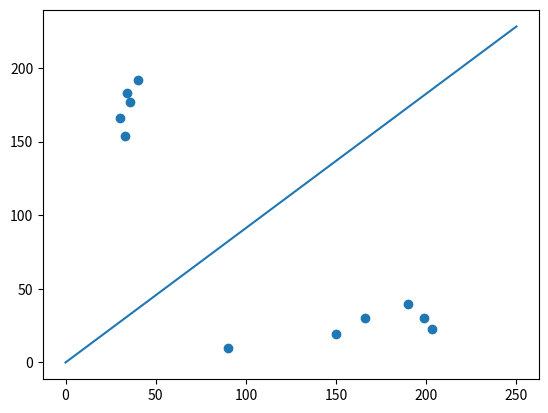

This chart was generated by the following Python code:
import numpy as np
import matplotlib.pyplot as plt

# Data Initialization
width = np.array([ 30, 34, 203, 40, 199, 36, 150, 33, 190, 166, 90 ])
height = np.array([ 166, 183, 23, 192, 30, 177, 19, 154, 40, 30, 10 ])
t_set = np.array([
    width,
    height
])
y = np.array([ 1, 1, 0, 1, 0, 1, 0, 1, 0, 0, 0])
n = t_set.shape[0]

# 가중치 설정
# 가중치를 너무 높게 설정하면 경사하강이 잘 안되었다.
theta = np.random.rand(n) * 0.05
print(theta)

# Sigmoid 함수이자 가설함수 H(x)
def sigmoid(X):
    return 1.0 / (1.0 + np.exp(- X))

lr = 0.001
learning_time = 200000

for i in range(learning_time):
    dj = np.dot(sigmoid(np.dot(t_set.T, theta)) - y, t_set.T) / n
    theta = theta - lr * dj

_x = np.linspace(0, 250, 251)
t1, t2 = theta[0], theta[1]
_y = -(t1 * _x) / t2

plt.scatter(width, height, marker='o')
plt.plot(_x, _y)
plt.show()
